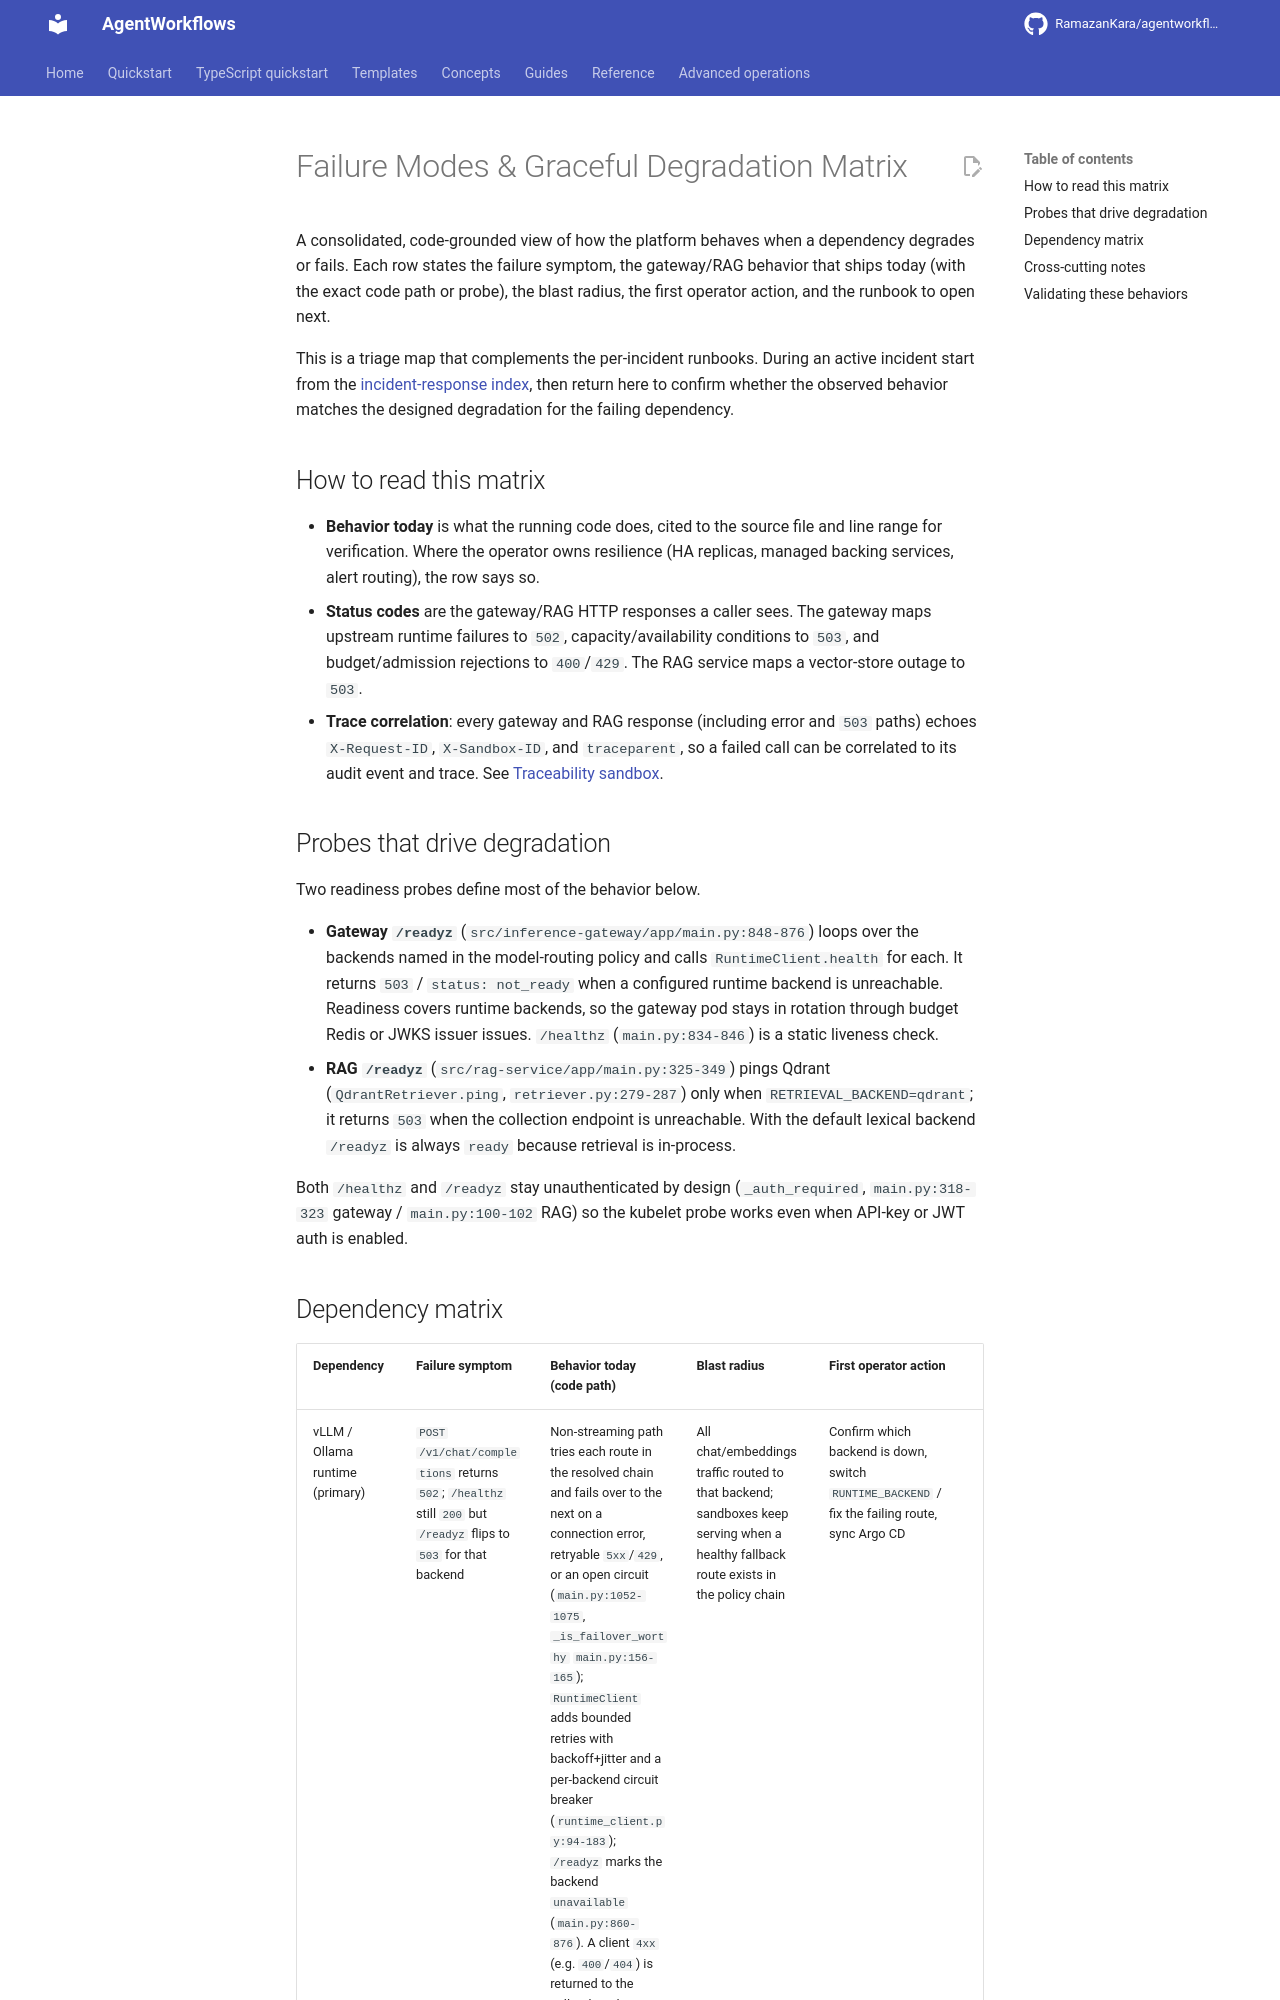

repository: RamazanKara/agentworkflows · page: 0.10.0/runbooks/failure-modes/index.html · generator: mkdocs

# Failure Modes & Graceful Degradation Matrix

A consolidated, code-grounded view of how the platform behaves when a dependency degrades or fails.
Each row states the failure symptom, the gateway/RAG behavior that ships today (with the exact code
path or probe), the blast radius, the first operator action, and the runbook to open next.

This is a triage map that complements the per-incident runbooks. During an active incident start
from the [incident-response index](incident-response.md), then return here to confirm whether the
observed behavior matches the designed degradation for the failing dependency.

## How to read this matrix

- **Behavior today** is what the running code does, cited to the source file and line range for
  verification. Where the operator owns resilience (HA replicas, managed backing services, alert
  routing), the row says so.
- **Status codes** are the gateway/RAG HTTP responses a caller sees. The gateway maps upstream runtime
  failures to `502`, capacity/availability conditions to `503`, and budget/admission rejections to
  `400`/`429`. The RAG service maps a vector-store outage to `503`.
- **Trace correlation**: every gateway and RAG response (including error and `503` paths) echoes
  `X-Request-ID`, `X-Sandbox-ID`, and `traceparent`, so a failed call can be correlated to its audit
  event and trace. See [Traceability sandbox](traceability-sandbox.md).

## Probes that drive degradation

Two readiness probes define most of the behavior below.

- **Gateway `/readyz`** (`src/inference-gateway/app/main.py:848-876`) loops over the backends named in
  the model-routing policy and calls `RuntimeClient.health` for each. It returns `503` /
  `status: not_ready` when a configured runtime backend is unreachable. Readiness covers runtime
  backends, so the gateway pod stays in rotation through budget Redis or JWKS issuer issues.
  `/healthz` (`main.py:834-846`) is a static liveness check.
- **RAG `/readyz`** (`src/rag-service/app/main.py:325-349`) pings Qdrant (`QdrantRetriever.ping`,
  `retriever.py:279-287`) only when `RETRIEVAL_BACKEND=qdrant`; it returns `503` when the collection
  endpoint is unreachable. With the default lexical backend `/readyz` is always `ready` because
  retrieval is in-process.

Both `/healthz` and `/readyz` stay unauthenticated by design (`_auth_required`,
`main.py:318-323` gateway / `main.py:100-102` RAG) so the kubelet probe works even when API-key or JWT
auth is enabled.
